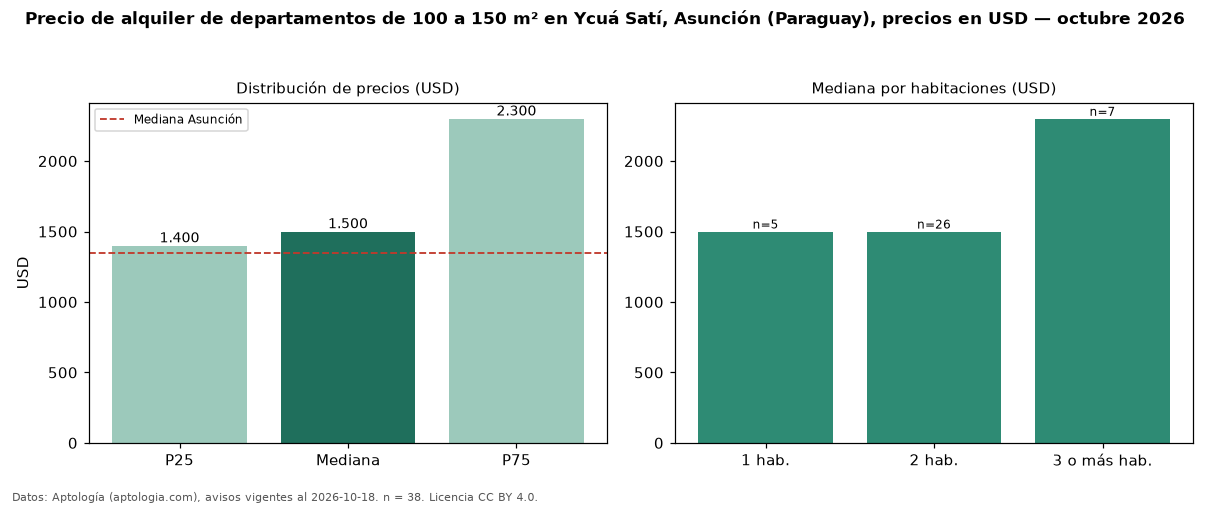

The file beside this chart, header and first rows:
seccion, metrica, valor, moneda, n
filtro, area4, de 100 a 150 m², , 38
precio, p25, 1400, USD, 38
precio, mediana, 1500, USD, 38
precio, p75, 2300, USD, 38
precio, minimo, 900.0, USD, 38
precio, maximo, 2800, USD, 38
m2, mediana_precio_m2, 14.93, USD, 38
m2, area_mediana_m2, 105.0, m2, 38
banos, mediana_banos, 2.0, , 
parqueadero, pct_con_parqueadero, 100.0, %, 30
habitaciones, 1, 1500, USD, 5
habitaciones, 2, 1500, USD, 26
habitaciones, 3+, 2300, USD, 7
ciudad, mediana_ciudad_referencia, 1350, USD, 
ciudad, mediana_m2_ciudad, 14.12, USD, 
fuente, fecha_datos, 2026-10-18, , 
fuente, atribucion, https://www.aptologia.com/py/alquiler/as…, , 
fuente, licencia, CC BY 4.0, , 
